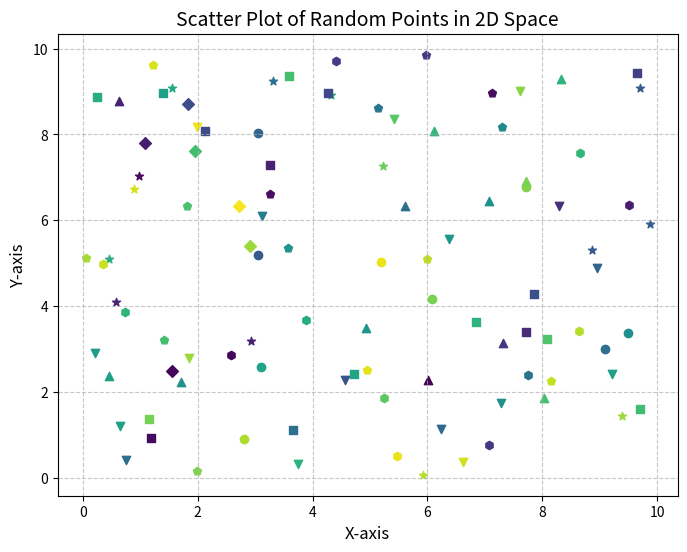

Python code for this plot:
import matplotlib.pyplot as plt
import numpy as np

def create_scatter_plot():
    try:
        # Set random seed for reproducibility
        np.random.seed(42)

        # Generate 100 random points in 2D space from uniform distribution (0 to 10)
        x_values = np.random.uniform(0, 10, 100)
        y_values = np.random.uniform(0, 10, 100)

        # Generate random colors and markers for points
        random_colors = np.random.rand(100)
        marker_types = ['o', 's', 'D', '^', 'v', 'p', '*', 'h']
        random_markers = np.random.choice(marker_types, size=100)

        # Create the scatter plot
        plt.figure(figsize=(8, 6))
        for x, y, color, marker in zip(x_values, y_values, random_colors, random_markers):
            plt.scatter(x, y, color=plt.cm.viridis(color), marker=marker)

        # Add title, axis labels, and grid
        plt.title("Scatter Plot of Random Points in 2D Space", fontsize=14)
        plt.xlabel("X-axis", fontsize=12)
        plt.ylabel("Y-axis", fontsize=12)
        plt.grid(True, linestyle='--', alpha=0.7)

        # Show the plot
        plt.show()

    except Exception as e:
        print(f"An error occurred: {e}")

# Call the function to generate the plot
create_scatter_plot()
